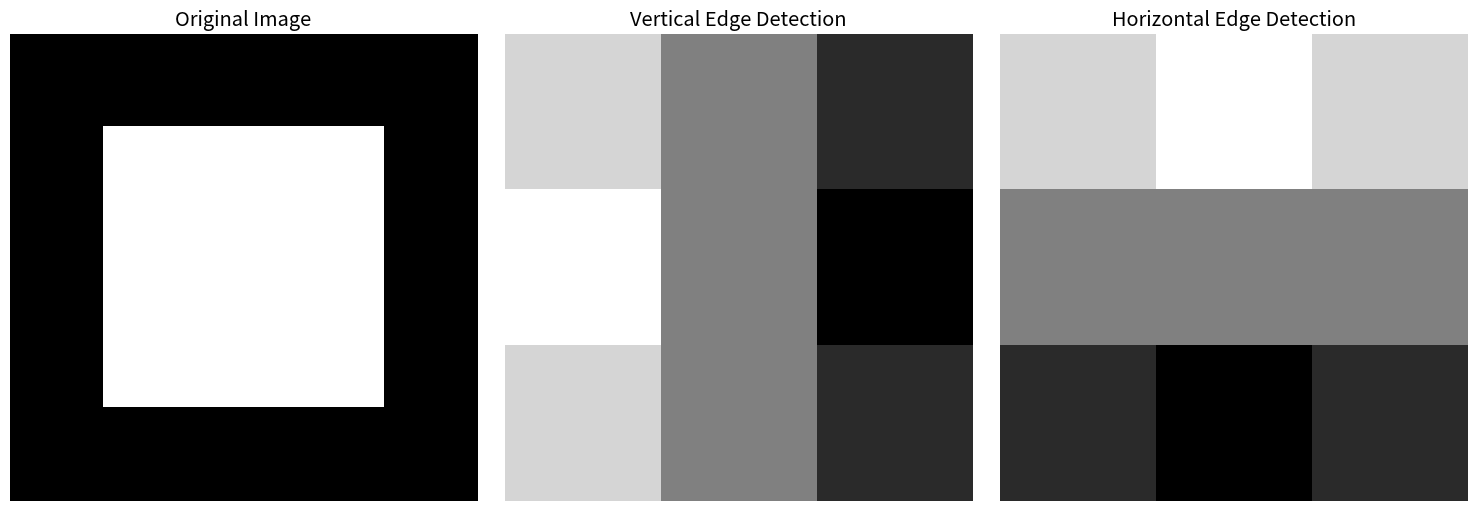
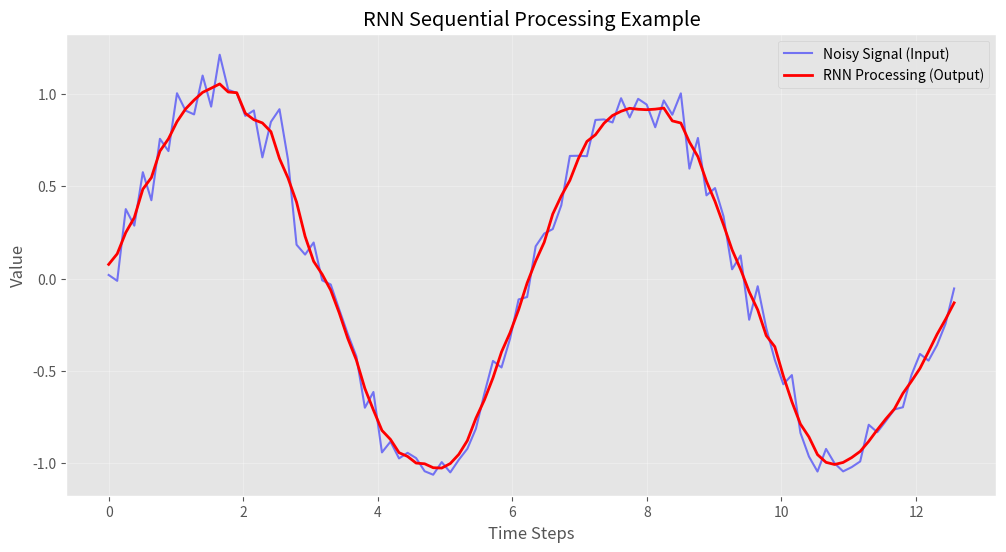

Write the Python code that produced these figures, in order.
# Import dependencies
import numpy as np
import matplotlib.pyplot as plt
plt.style.use('ggplot')

# Demonstrate convolution with a simple example
# Create a simple 5x5 image
image = np.array([
    [0, 0, 0, 0, 0],
    [0, 1, 1, 1, 0],
    [0, 1, 1, 1, 0],
    [0, 1, 1, 1, 0],
    [0, 0, 0, 0, 0]
])

# Edge detection filter (vertical edges)
filter_vertical = np.array([
    [-1, 0, 1],
    [-1, 0, 1],
    [-1, 0, 1]
])

# Edge detection filter (horizontal edges)
filter_horizontal = np.array([
    [-1, -1, -1],
    [0, 0, 0],
    [1, 1, 1]
])

def convolve2d(image, kernel):
    """Simple 2D convolution"""
    output_size = image.shape[0] - kernel.shape[0] + 1
    output = np.zeros((output_size, output_size))
    
    for i in range(output_size):
        for j in range(output_size):
            output[i, j] = np.sum(image[i:i+3, j:j+3] * kernel)
    
    return output

# Apply filters
vertical_edges = convolve2d(image, filter_vertical)
horizontal_edges = convolve2d(image, filter_horizontal)

# Visualize
fig, axes = plt.subplots(1, 3, figsize=(15, 5))

axes[0].imshow(image, cmap='gray')
axes[0].set_title('Original Image')
axes[0].axis('off')

axes[1].imshow(vertical_edges, cmap='gray')
axes[1].set_title('Vertical Edge Detection')
axes[1].axis('off')

axes[2].imshow(horizontal_edges, cmap='gray')
axes[2].set_title('Horizontal Edge Detection')
axes[2].axis('off')

plt.tight_layout()
plt.show()

# Demonstrate sequential data processing
# Generate a sine wave with noise
time_steps = np.linspace(0, 4*np.pi, 100)
signal = np.sin(time_steps) + np.random.normal(0, 0.1, 100)

# Simulate RNN processing (moving average as simple example)
window_size = 5
smoothed = np.convolve(signal, np.ones(window_size)/window_size, mode='same')

plt.figure(figsize=(12, 6))
plt.plot(time_steps, signal, 'b-', alpha=0.5, label='Noisy Signal (Input)')
plt.plot(time_steps, smoothed, 'r-', linewidth=2, label='RNN Processing (Output)')
plt.xlabel('Time Steps')
plt.ylabel('Value')
plt.title('RNN Sequential Processing Example')
plt.legend()
plt.grid(True, alpha=0.3)
plt.show()